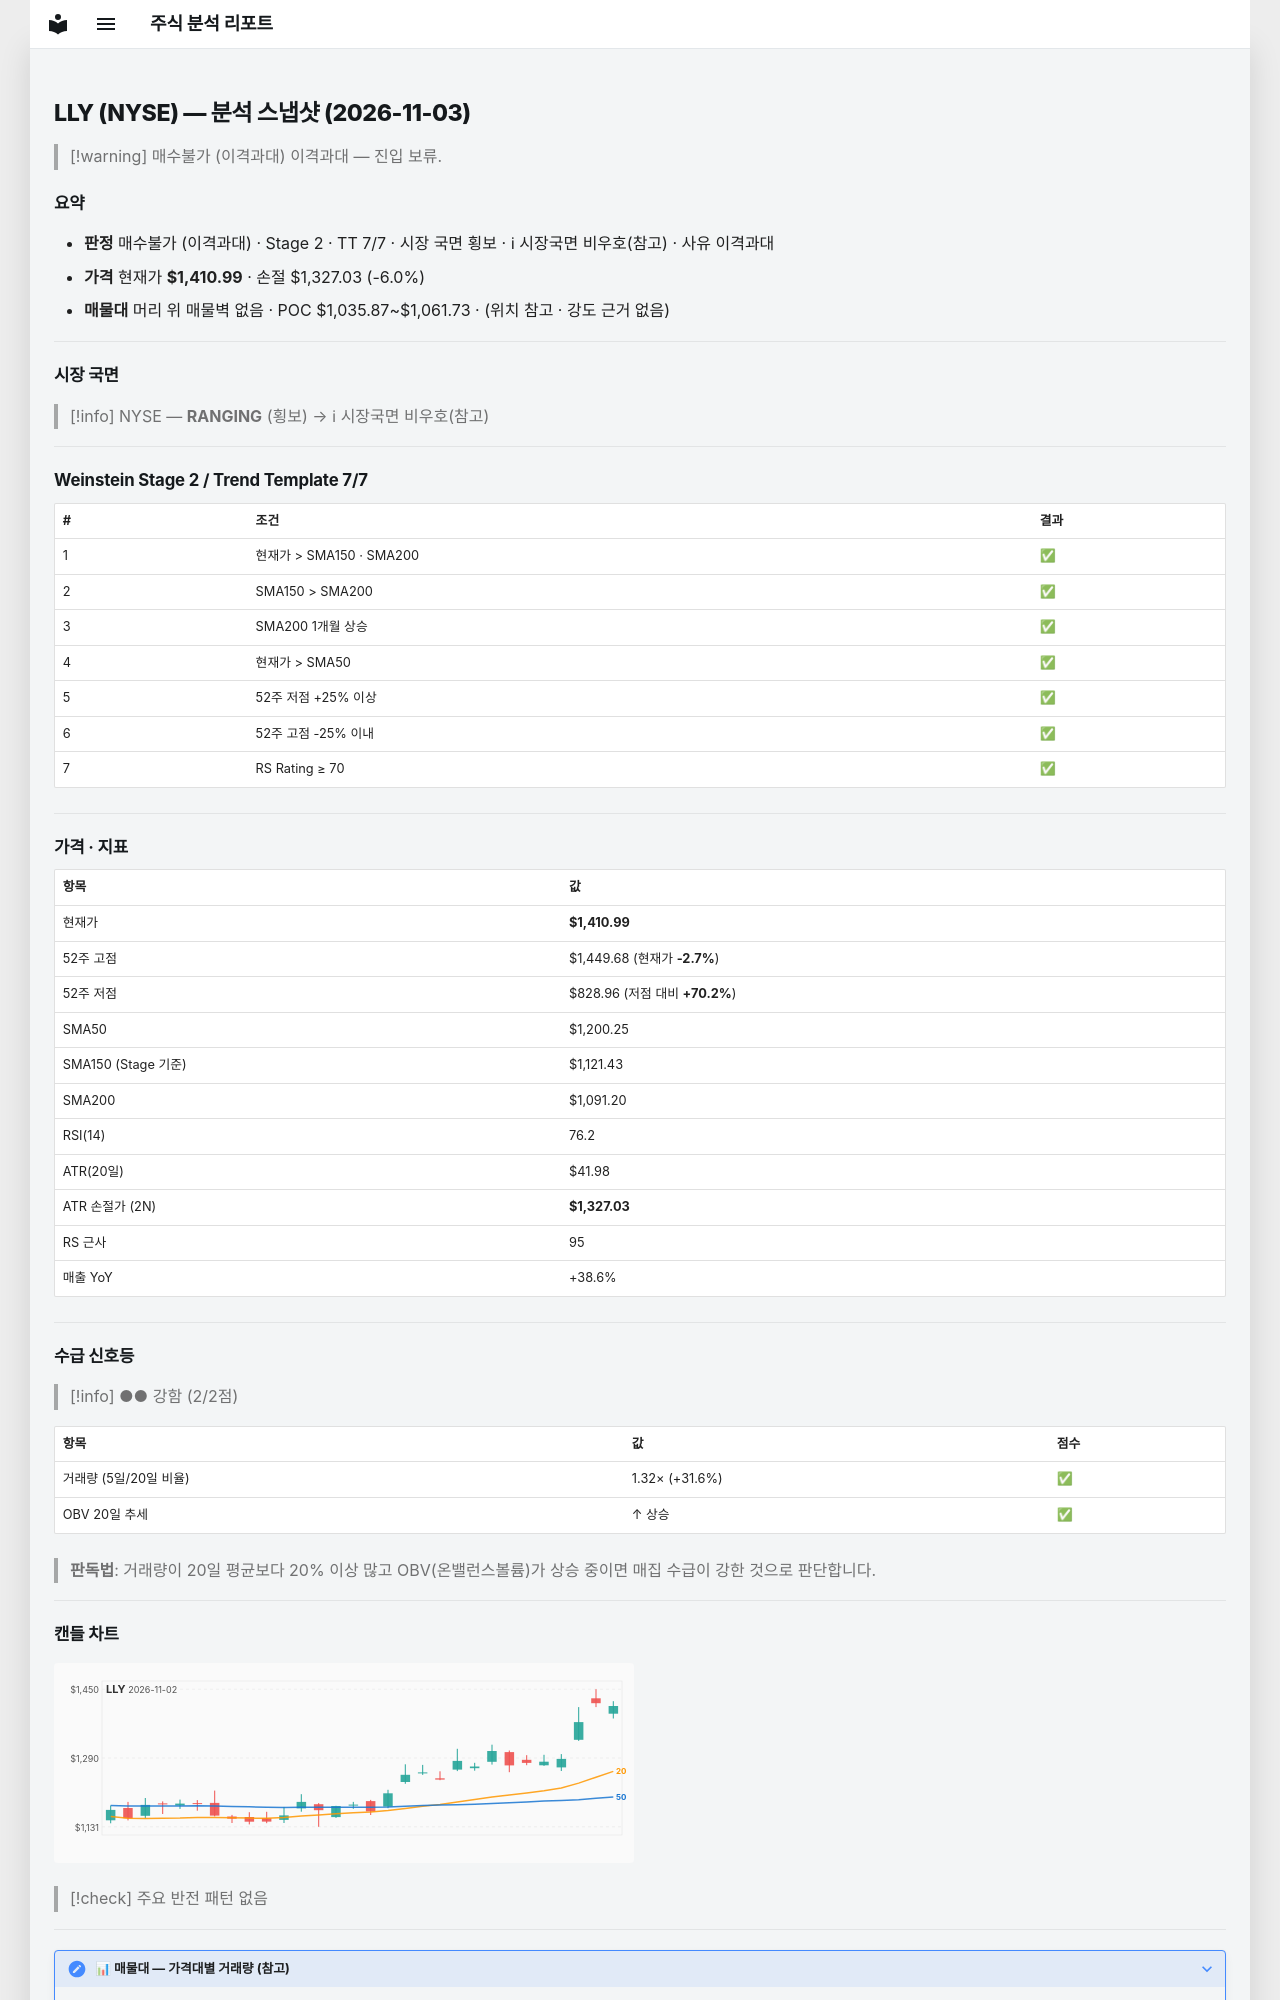

repository: soloandco/stock-reports · page: snapshots/LLY-2026-11-03/index.html · generator: mkdocs

---
type: analysis-snapshot
title: LLY 분석 스냅샷
ticker: LLY
market: NYSE
created: 2026-11-03
updated: 2026-11-03
bar-date: 2026-11-02
verdict: 매수불가
verdict-reason: 이격과대
sma50-gap-pct: 17.6
weekly-position: 신고가영역
stage: 2
trend-template-score: 7
tt-max: 7
ma-set: sma-50-150-200
price: 1410.989990234375
stop-price: 1327.0340999063785
market-regime: RANGING
supply-demand-score: 2/2
supply-demand-label: 강함
status: tracking
tags:
  - stock-agent
  - watchlist
  - LLY
  - analysis
related:
  - "[[analysis-template]]"
---

# LLY (NYSE) — 분석 스냅샷 (2026-11-03)

> [!warning] 매수불가 (이격과대)
> 이격과대 — 진입 보류.

## 요약

- **판정** 매수불가 (이격과대) · Stage 2 · TT 7/7 · 시장 국면 횡보 · ℹ 시장국면 비우호(참고) · 사유 이격과대
- **가격** 현재가 **$1,410.99** · 손절 $1,327.03 (-6.0%)
- **매물대** 머리 위 매물벽 없음 · POC $1,035.87~$1,061.73 · (위치 참고 · 강도 근거 없음)

---

## 시장 국면

> [!info] NYSE — **RANGING** (횡보) → ℹ 시장국면 비우호(참고)

---

## Weinstein Stage 2 / Trend Template 7/7

| # | 조건 | 결과 |
|---|------|------|
| 1 | 현재가 > SMA150 · SMA200 | ✅ |
| 2 | SMA150 > SMA200 | ✅ |
| 3 | SMA200 1개월 상승 | ✅ |
| 4 | 현재가 > SMA50 | ✅ |
| 5 | 52주 저점 +25% 이상 | ✅ |
| 6 | 52주 고점 -25% 이내 | ✅ |
| 7 | RS Rating ≥ 70 | ✅ |

---

## 가격 · 지표

| 항목 | 값 |
|------|---|
| 현재가 | **$1,410.99** |
| 52주 고점 | $1,449.68 (현재가 **-2.7%**) |
| 52주 저점 | $828.96 (저점 대비 **+70.2%**) |
| SMA50 | $1,200.25 |
| SMA150 (Stage 기준) | $1,121.43 |
| SMA200 | $1,091.20 |
| RSI(14) | 76.2 |
| ATR(20일) | $41.98 |
| ATR 손절가 (2N) | **$1,327.03** |
| RS 근사 | 95 |
| 매출 YoY | +38.6% |

---
## 수급 신호등

> [!info] ●● 강함 (2/2점)

| 항목 | 값 | 점수 |
|------|------|------|
| 거래량 (5일/20일 비율) | 1.32× (+31.6%) | ✅ |
| OBV 20일 추세 | ↑ 상승 | ✅ |

> **판독법**: 거래량이 20일 평균보다 20% 이상 많고 OBV(온밸런스볼륨)가 상승 중이면 매집 수급이 강한 것으로 판단합니다.

---
